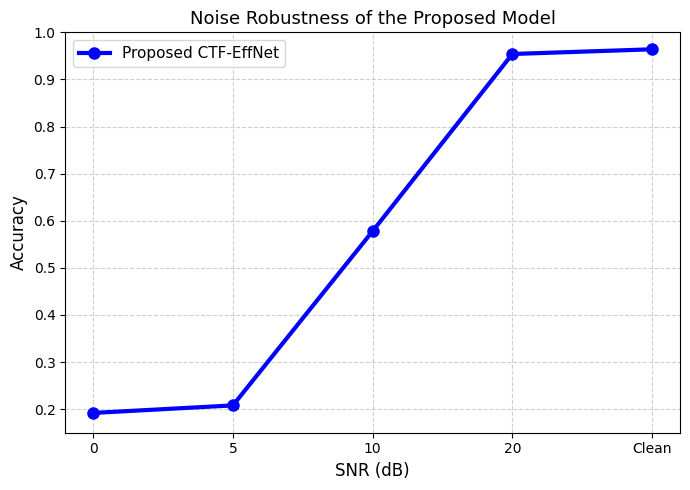

Here is the Python script that generated this plot: (Note: this script raises an exception after producing the figure.)
import matplotlib.pyplot as plt
import numpy as np
import os



snr = ["0", "5", "10", "20", "Clean"]

with_ctf = [0.1920, 0.2080, 0.5780, 0.9540, 0.9640]


save_path = "./z_comparison/p5"


plt.rcParams['font.sans-serif'] = ['DejaVu Sans']
plt.figure(figsize=(7, 5))


plt.plot(snr, with_ctf, 'b-o', linewidth=3, markersize=8, label='Proposed CTF-EffNet')


plt.xlabel('SNR (dB)', fontsize=12)
plt.ylabel('Accuracy', fontsize=12)
plt.ylim(0.15, 1.0)
plt.grid(True, linestyle='--', alpha=0.6)
plt.legend(fontsize=11, loc='best')
plt.title('Noise Robustness of the Proposed Model', fontsize=13)

plt.tight_layout()


plt.savefig(os.path.join(save_path, "snr_ctf.pdf"), dpi=300, bbox_inches='tight')
plt.savefig(os.path.join(save_path, "snr_ctf.png"), dpi=300, bbox_inches='tight')
plt.close()

print("✅ 横轴SNR升序排列，噪声鲁棒性图绘制完成！")
print(f"📍 保存路径：{save_path}")
